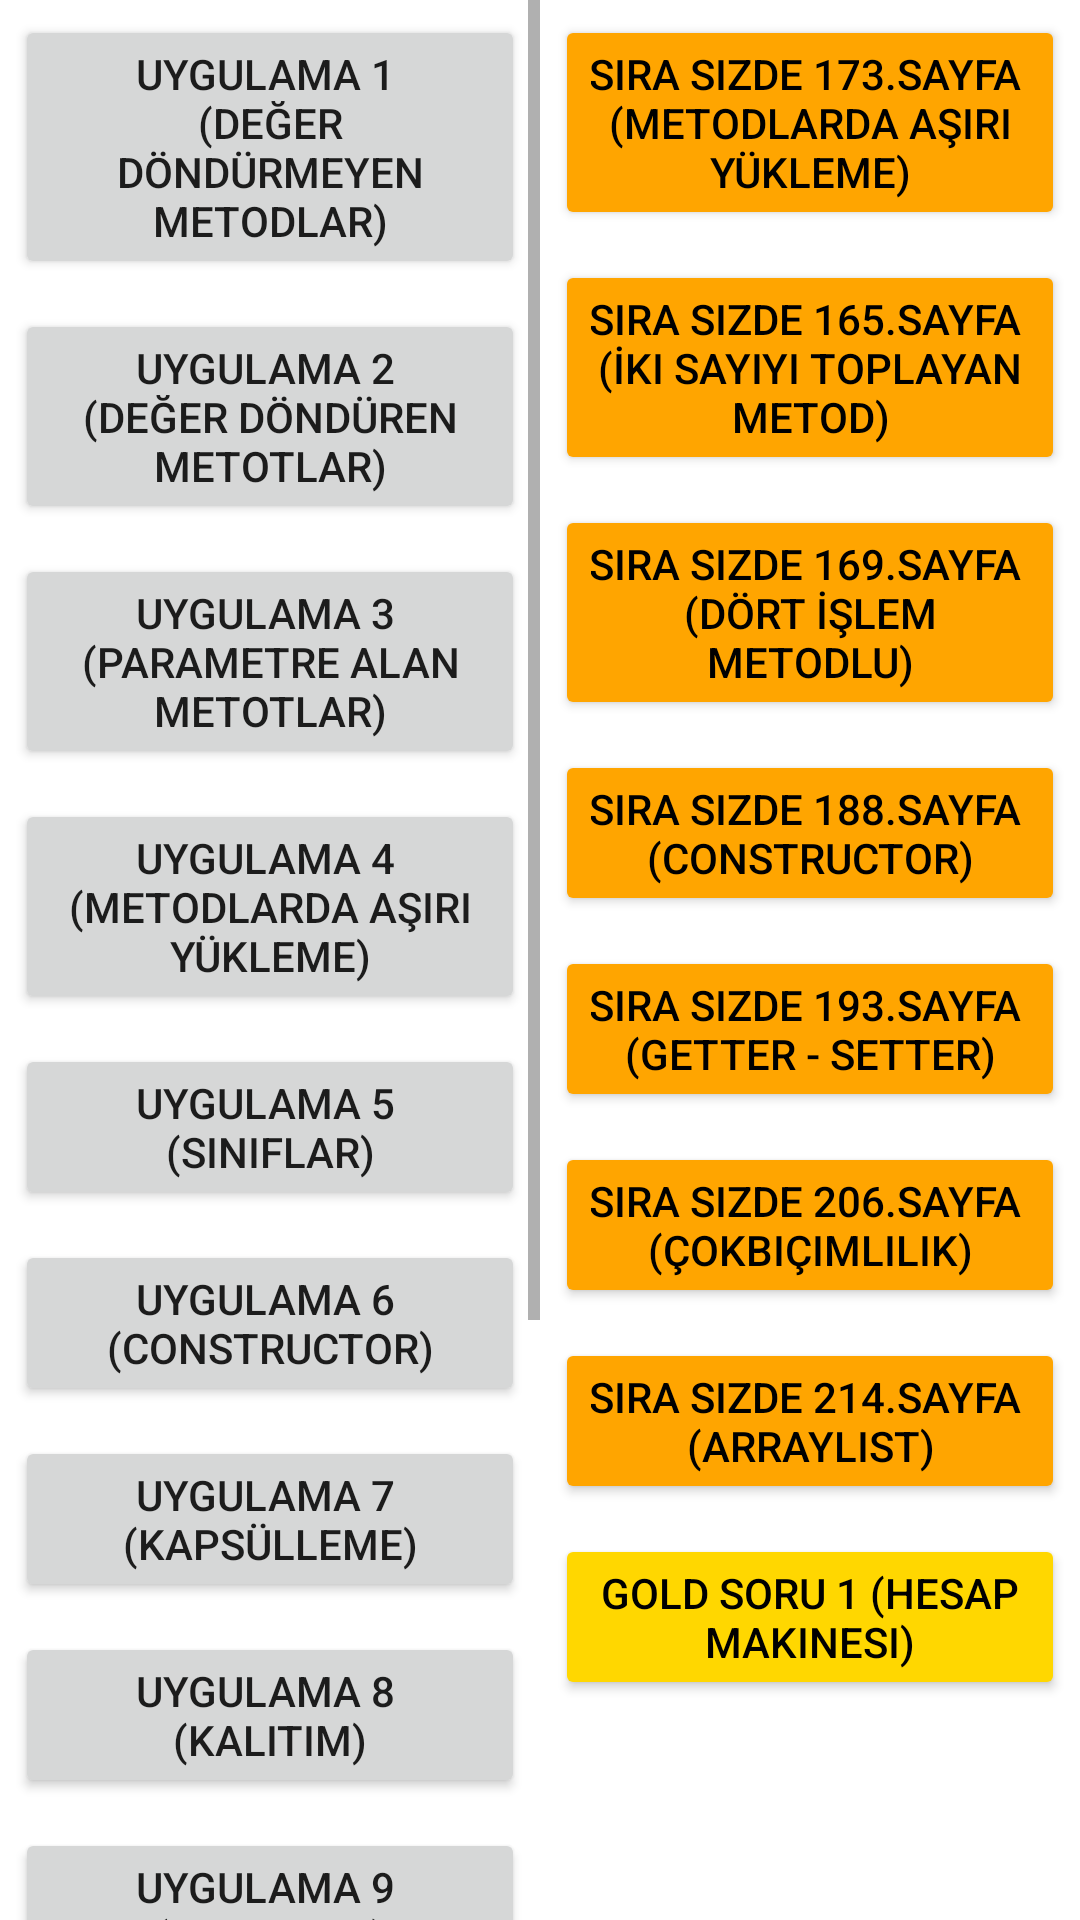

Write the Android layout XML for this screen, with the resource values it uses.
<!-- AndroidManifest.xml: application theme Theme.MobilUygulamalarDersOrnekleri -->
<!-- res/layout/unite5.xml -->
<?xml version="1.0" encoding="utf-8"?>
<androidx.constraintlayout.widget.ConstraintLayout xmlns:android="http://schemas.android.com/apk/res/android"
    xmlns:app="http://schemas.android.com/apk/res-auto"
    xmlns:tools="http://schemas.android.com/tools"
    android:layout_width="match_parent"
    android:layout_height="match_parent"
    android:layout_gravity="top">

    <LinearLayout
        android:id="@+id/linearLayout3"
        android:layout_width="0dp"
        android:layout_height="0dp"
        android:orientation="horizontal"
        app:layout_constraintBottom_toBottomOf="parent"
        app:layout_constraintEnd_toEndOf="parent"
        app:layout_constraintStart_toStartOf="parent"
        app:layout_constraintTop_toTopOf="parent">

        <LinearLayout
            android:layout_width="match_parent"
            android:layout_height="match_parent"
            android:layout_weight="1"
            android:orientation="vertical"
            android:scrollbars="vertical">

            <ScrollView
                android:layout_width="match_parent"
                android:layout_height="match_parent">

                <LinearLayout
                    android:layout_width="match_parent"
                    android:layout_height="wrap_content"
                    android:orientation="vertical" >

                    <Button
                        android:id="@+id/btnUyg1"
                        android:layout_width="match_parent"
                        android:layout_height="wrap_content"
                        android:layout_margin="5dp"
                        android:onClick="btnUyg1"
                        android:text="@string/u5_uyg1" />

                    <Button
                        android:id="@+id/btnUyg2"
                        android:layout_width="match_parent"
                        android:layout_height="wrap_content"
                        android:layout_margin="5dp"
                        android:onClick="btnUyg2"
                        android:text="@string/u5_uyg2" />

                    <Button
                        android:id="@+id/btnUyg3"
                        android:layout_width="match_parent"
                        android:layout_height="wrap_content"
                        android:layout_margin="5dp"
                        android:onClick="btnUyg3"
                        android:text="@string/u5_uyg3" />

                    <Button
                        android:id="@+id/btnUyg4"
                        android:layout_width="match_parent"
                        android:layout_height="wrap_content"
                        android:layout_margin="5dp"
                        android:onClick="btnUyg4"
                        android:text="@string/u5_uyg4" />

                    <Button
                        android:id="@+id/btnUyg5"
                        android:layout_width="match_parent"
                        android:layout_height="wrap_content"
                        android:layout_margin="5dp"
                        android:onClick="btnUyg5"
                        android:text="@string/u5_uyg5" />

                    <Button
                        android:id="@+id/btnUyg6"
                        android:layout_width="match_parent"
                        android:layout_height="wrap_content"
                        android:layout_margin="5dp"
                        android:onClick="btnUyg6"
                        android:text="@string/u5_uyg6" />

                    <Button
                        android:id="@+id/btnUyg7"
                        android:layout_width="match_parent"
                        android:layout_height="wrap_content"
                        android:layout_margin="5dp"
                        android:onClick="btnUyg7"
                        android:text="@string/u5_uyg7" />

                    <Button
                        android:id="@+id/btnUyg8"
                        android:layout_width="match_parent"
                        android:layout_height="wrap_content"
                        android:layout_margin="5dp"
                        android:onClick="btnUyg8"
                        android:text="@string/u5_uyg8" />

                    <Button
                        android:id="@+id/btnUyg9"
                        android:layout_width="match_parent"
                        android:layout_height="wrap_content"
                        android:layout_margin="5dp"
                        android:onClick="btnUyg9"
                        android:text="@string/u5_uyg9" />

                    <Button
                        android:id="@+id/btnUyg10"
                        android:layout_width="match_parent"
                        android:layout_height="wrap_content"
                        android:layout_margin="5dp"
                        android:onClick="btnUyg10"
                        android:text="@string/u5_uyg10" />

                    <Button
                        android:id="@+id/btnUyg11"
                        android:layout_width="match_parent"
                        android:layout_height="wrap_content"
                        android:layout_margin="5dp"
                        android:minHeight="48dp"
                        android:onClick="btnUyg11"
                        android:text="@string/u5_uyg11" />

                    <Button
                        android:id="@+id/btnUyg12"
                        android:layout_width="match_parent"
                        android:layout_height="wrap_content"
                        android:layout_margin="5dp"
                        android:minHeight="48dp"
                        android:onClick="btnUyg12"
                        android:text="@string/u5_uyg12"
                        tools:ignore="TouchTargetSizeCheck" />

                    <Button
                        android:id="@+id/btnUyg13"
                        android:layout_width="match_parent"
                        android:layout_height="wrap_content"
                        android:layout_margin="5dp"
                        android:onClick="btnUyg13"
                        android:text="@string/u5_uyg13" />
                </LinearLayout>
            </ScrollView>

        </LinearLayout>

        <LinearLayout
            android:layout_width="match_parent"
            android:layout_height="match_parent"
            android:layout_weight="1"
            android:orientation="vertical">

            <ScrollView
                android:layout_width="match_parent"
                android:layout_height="match_parent">

                <LinearLayout
                    android:layout_width="match_parent"
                    android:layout_height="wrap_content"
                    android:orientation="vertical" >

                    <Button
                        android:id="@+id/btn_SS173"
                        android:layout_width="match_parent"
                        android:layout_height="wrap_content"
                        android:layout_margin="5dp"
                        android:backgroundTint="@color/orange"
                        android:onClick="btn_SS173"
                        android:text="@string/u5_ss_173"
                        android:textColor="@color/black" />

                    <Button
                        android:id="@+id/btn_SS165"
                        android:layout_width="match_parent"
                        android:layout_height="wrap_content"
                        android:layout_margin="5dp"
                        android:backgroundTint="@color/orange"
                        android:onClick="btn_SS165"
                        android:text="@string/u5_ss_165"
                        android:textColor="@color/black" />

                    <Button
                        android:id="@+id/btn_SS169"
                        android:layout_width="match_parent"
                        android:layout_height="wrap_content"
                        android:layout_margin="5dp"
                        android:backgroundTint="@color/orange"
                        android:onClick="btn_SS169"
                        android:text="@string/u5_ss_169"
                        android:textColor="@color/black" />

                    <Button
                        android:id="@+id/btn_SS_188"
                        android:layout_width="match_parent"
                        android:layout_height="wrap_content"
                        android:layout_margin="5dp"
                        android:backgroundTint="@color/orange"
                        android:onClick="btn_SS188"
                        android:text="@string/u5_ss_188"
                        android:textColor="@color/black" />

                    <Button
                        android:id="@+id/btn_SS_193"
                        android:layout_width="match_parent"
                        android:layout_height="wrap_content"
                        android:layout_margin="5dp"
                        android:backgroundTint="@color/orange"
                        android:onClick="btn_SS193"
                        android:text="@string/u5_ss_193"
                        android:textColor="@color/black" />

                    <Button
                        android:id="@+id/btn_SS_206"
                        android:layout_width="match_parent"
                        android:layout_height="wrap_content"
                        android:layout_margin="5dp"
                        android:backgroundTint="@color/orange"
                        android:onClick="btn_SS206"
                        android:text="@string/u5_ss_206"
                        android:textColor="@color/black" />

                    <Button
                        android:id="@+id/btn_SS_214"
                        android:layout_width="match_parent"
                        android:layout_height="wrap_content"
                        android:layout_margin="5dp"
                        android:backgroundTint="@color/orange"
                        android:onClick="btn_SS214"
                        android:text="@string/u5_ss_214"
                        android:textColor="@color/black" />

                    <Button
                        android:id="@+id/btn_GoldSoru1"
                        android:layout_width="match_parent"
                        android:layout_height="wrap_content"
                        android:layout_margin="5dp"
                        android:backgroundTint="@color/gold"
                        android:onClick="btn_GoldSoru1"
                        android:text="@string/u5_goldsoru1"
                        android:textColor="@color/black" />
                </LinearLayout>
            </ScrollView>

        </LinearLayout>
    </LinearLayout>
</androidx.constraintlayout.widget.ConstraintLayout>
<!-- resources referenced by this layout -->
<resources>
  <color name="black">#FF000000</color>
  <color name="gold">#FFFFD700</color>
  <color name="orange">#FFFFA500</color>
  <string name="u5_goldsoru1">Gold Soru 1 \(Hesap Makinesi)</string>
  <string name="u5_ss_165">Sıra Sizde 165.Sayfa \n(İki Sayıyı Toplayan Metod)</string>
  <string name="u5_ss_169">Sıra Sizde 169.Sayfa \n(Dört İşlem Metodlu)</string>
  <string name="u5_ss_173">Sıra Sizde 173.Sayfa \n(Metodlarda Aşırı Yükleme)</string>
  <string name="u5_ss_188">Sıra Sizde 188.Sayfa \n(Constructor)</string>
  <string name="u5_ss_193">Sıra Sizde 193.Sayfa \n(Getter - Setter)</string>
  <string name="u5_ss_206">Sıra Sizde 206.Sayfa \n(Çokbiçimlilik)</string>
  <string name="u5_ss_214">Sıra Sizde 214.Sayfa \n(ArrayList)</string>
  <string name="u5_uyg1">Uygulama 1 \n(Değer Döndürmeyen Metodlar)</string>
  <string name="u5_uyg10">Uygulama 10 \n(Çokbiçimlilik)</string>
  <string name="u5_uyg11">Uygulama 11 \n(Diziler)</string>
  <string name="u5_uyg12">Uygulama 12 \n(ArrayList)</string>
  <string name="u5_uyg13">Uygulama 13 \n(Tüm Konu)</string>
  <string name="u5_uyg2">Uygulama 2 \n(Değer Döndüren Metotlar)</string>
  <string name="u5_uyg3">Uygulama 3 \n(Parametre Alan Metotlar)</string>
  <string name="u5_uyg4">Uygulama 4 \n(Metodlarda Aşırı Yükleme)</string>
  <string name="u5_uyg5">Uygulama 5 \n(Sınıflar)</string>
  <string name="u5_uyg6">Uygulama 6 \n(Constructor)</string>
  <string name="u5_uyg7">Uygulama 7 \n(Kapsülleme)</string>
  <string name="u5_uyg8">Uygulama 8 \n(Kalıtım)</string>
  <string name="u5_uyg9">Uygulama 9 \n(Kalıtım-2)</string>
  <style name="Theme.MobilUygulamalarDersOrnekleri" parent="Theme.MaterialComponents.DayNight.DarkActionBar">
          
          <item name="colorPrimary">@color/purple_500</item>
          <item name="colorPrimaryVariant">@color/purple_700</item>
          <item name="colorOnPrimary">@color/white</item>
          
          <item name="colorSecondary">@color/teal_200</item>
          <item name="colorSecondaryVariant">@color/teal_700</item>
          <item name="colorOnSecondary">@color/black</item>
          
          <item name="android:statusBarColor">?attr/colorPrimaryVariant</item>
          
      </style>
  <color name="purple_500">#FF6200EE</color>
  <color name="purple_700">#FF3700B3</color>
  <color name="white">#FFFFFFFF</color>
  <color name="teal_200">#FF03DAC5</color>
  <color name="teal_700">#FF018786</color>
</resources>
